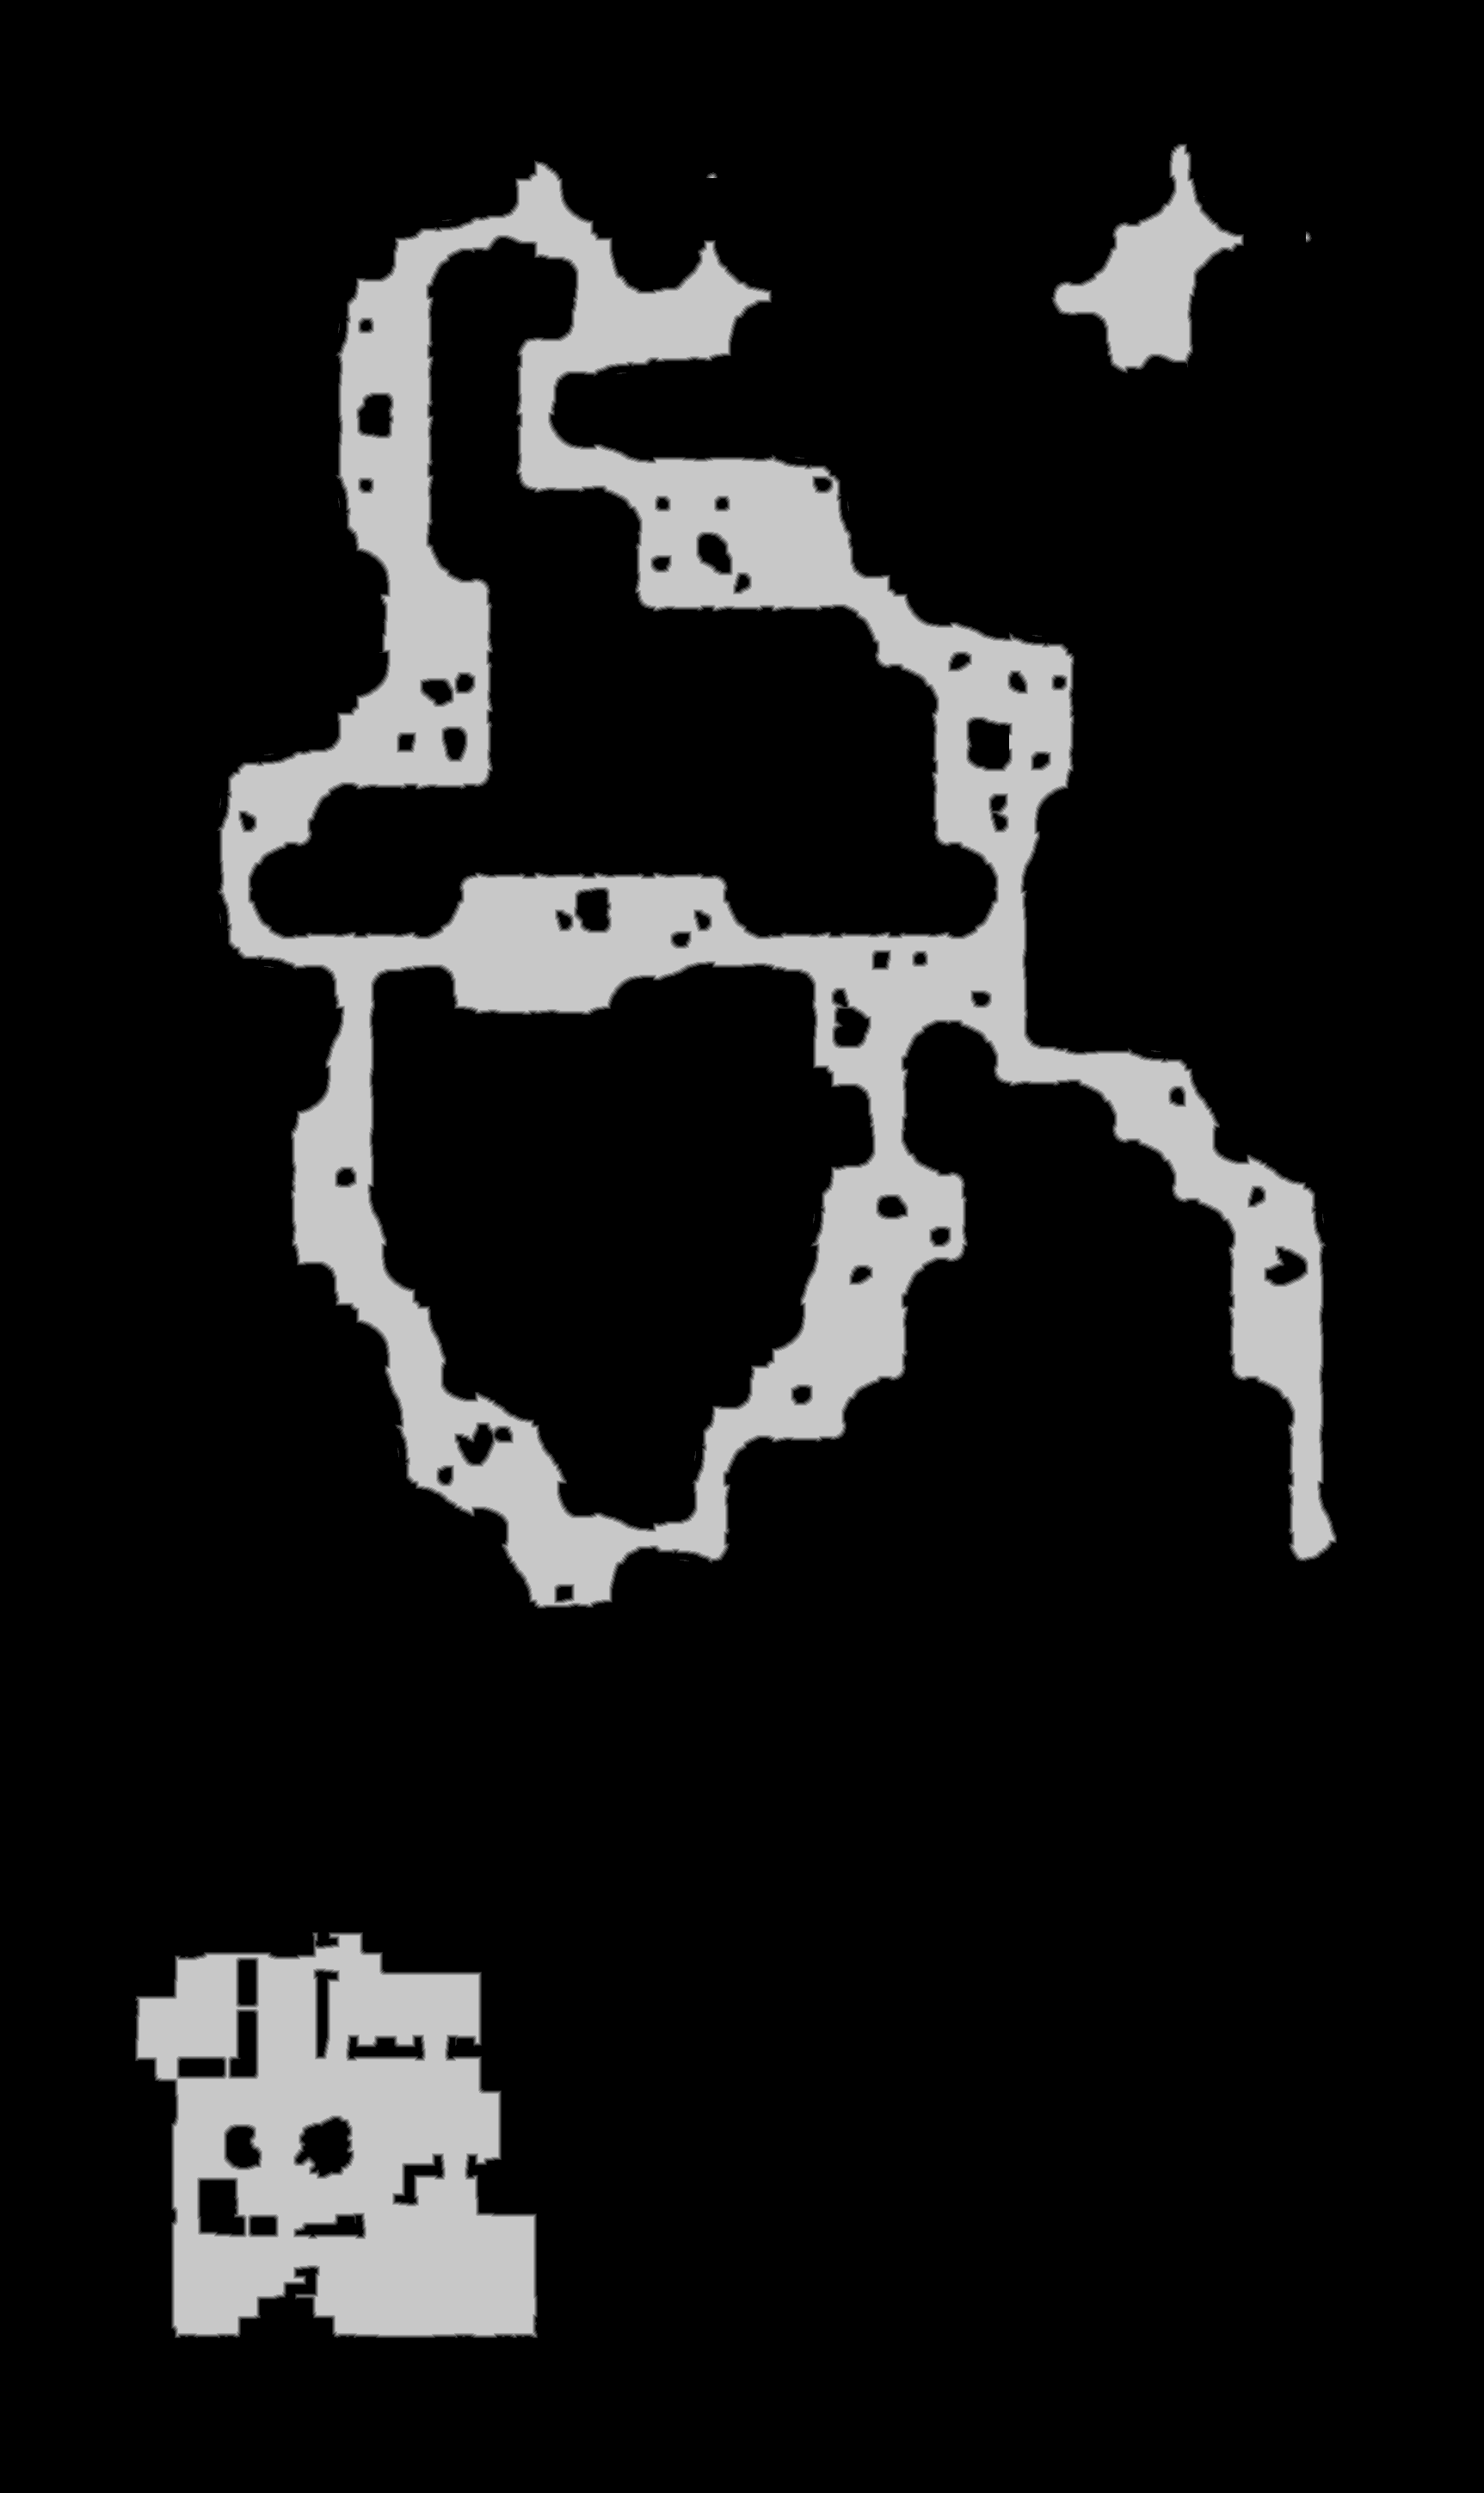

The data file committed next to this chart (first rows):
source	tdt_hull melee
truth	truth_33053fc63f0.tsv
width	1725
height	2898
nibble	0	4320730
nibble	1	25669
nibble	2	25650
nibble	3	25852
nibble	4	25915
nibble	5	575234
